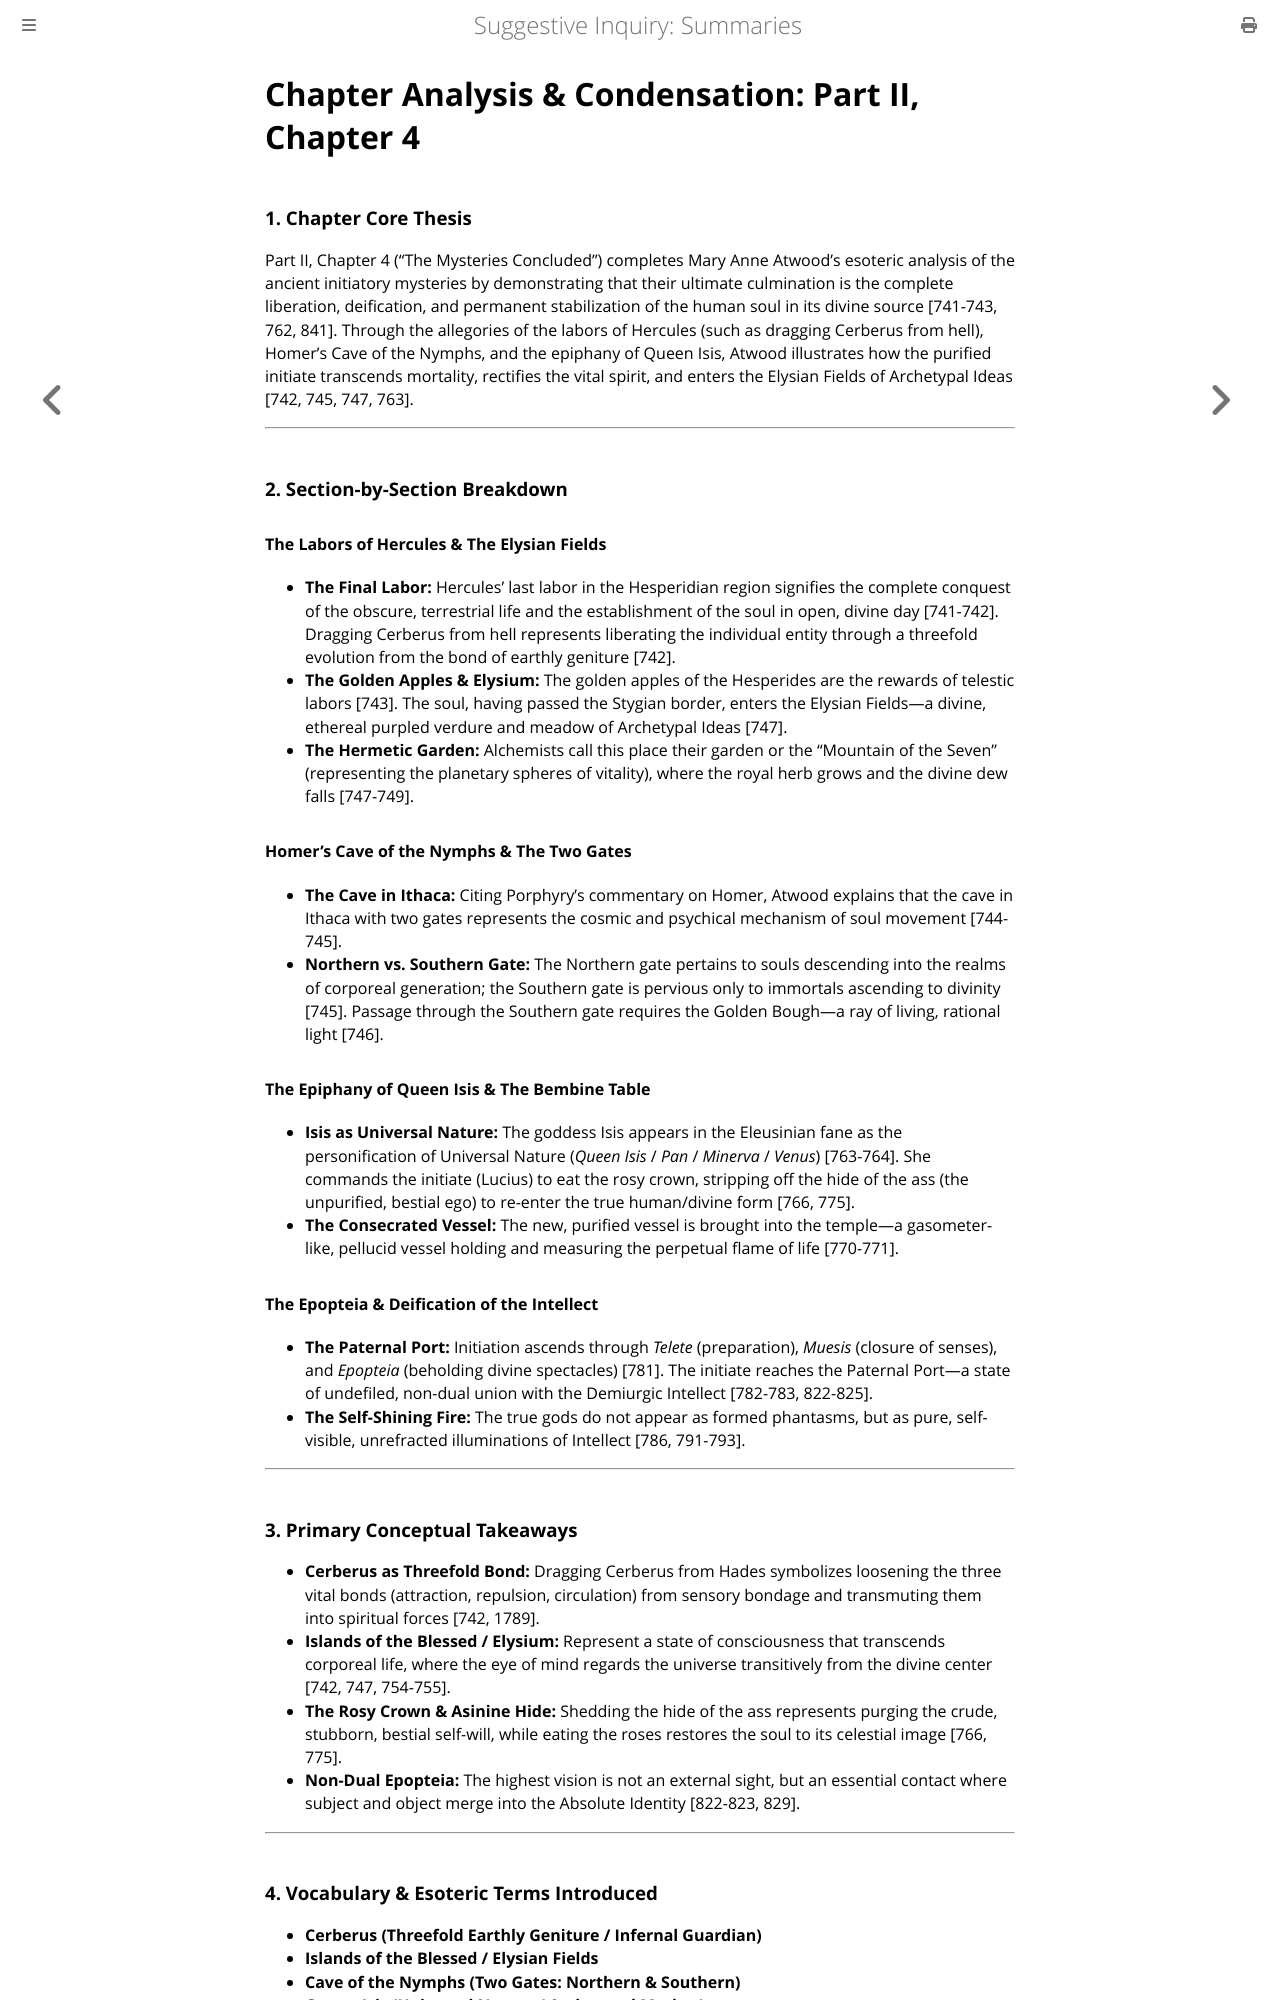

repository: elana-voss/suggestive-inquiry · page: 09_Extract_Part2_Chapter4_Summary.html · generator: mdbook

# Chapter Analysis & Condensation: Part II, Chapter 4

### 1. Chapter Core Thesis
Part II, Chapter 4 ("The Mysteries Concluded") completes Mary Anne Atwood's esoteric analysis of the ancient initiatory mysteries by demonstrating that their ultimate culmination is the complete liberation, deification, and permanent stabilization of the human soul in its divine source [741-743, 762, 841]. Through the allegories of the labors of Hercules (such as dragging Cerberus from hell), Homer's Cave of the Nymphs, and the epiphany of Queen Isis, Atwood illustrates how the purified initiate transcends mortality, rectifies the vital spirit, and enters the Elysian Fields of Archetypal Ideas [742, 745, 747, 763].

---

### 2. Section-by-Section Breakdown

#### The Labors of Hercules & The Elysian Fields
* **The Final Labor:** Hercules' last labor in the Hesperidian region signifies the complete conquest of the obscure, terrestrial life and the establishment of the soul in open, divine day [741-742]. Dragging Cerberus from hell represents liberating the individual entity through a threefold evolution from the bond of earthly geniture [742].
* **The Golden Apples & Elysium:** The golden apples of the Hesperides are the rewards of telestic labors [743]. The soul, having passed the Stygian border, enters the Elysian Fields—a divine, ethereal purpled verdure and meadow of Archetypal Ideas [747].
* **The Hermetic Garden:** Alchemists call this place their garden or the "Mountain of the Seven" (representing the planetary spheres of vitality), where the royal herb grows and the divine dew falls [747-749].

#### Homer's Cave of the Nymphs & The Two Gates
* **The Cave in Ithaca:** Citing Porphyry's commentary on Homer, Atwood explains that the cave in Ithaca with two gates represents the cosmic and psychical mechanism of soul movement [744-745].
* **Northern vs. Southern Gate:** The Northern gate pertains to souls descending into the realms of corporeal generation; the Southern gate is pervious only to immortals ascending to divinity [745]. Passage through the Southern gate requires the Golden Bough—a ray of living, rational light [746].

#### The Epiphany of Queen Isis & The Bembine Table
* **Isis as Universal Nature:** The goddess Isis appears in the Eleusinian fane as the personification of Universal Nature (*Queen Isis* / *Pan* / *Minerva* / *Venus*) [763-764]. She commands the initiate (Lucius) to eat the rosy crown, stripping off the hide of the ass (the unpurified, bestial ego) to re-enter the true human/divine form [766, 775].
* **The Consecrated Vessel:** The new, purified vessel is brought into the temple—a gasometer-like, pellucid vessel holding and measuring the perpetual flame of life [770-771].

#### The Epopteia & Deification of the Intellect
* **The Paternal Port:** Initiation ascends through *Telete* (preparation), *Muesis* (closure of senses), and *Epopteia* (beholding divine spectacles) [781]. The initiate reaches the Paternal Port—a state of undefiled, non-dual union with the Demiurgic Intellect [782-783, 822-825].
* **The Self-Shining Fire:** The true gods do not appear as formed phantasms, but as pure, self-visible, unrefracted illuminations of Intellect [786, 791-793].

---

### 3. Primary Conceptual Takeaways
* **Cerberus as Threefold Bond:** Dragging Cerberus from Hades symbolizes loosening the three vital bonds (attraction, repulsion, circulation) from sensory bondage and transmuting them into spiritual forces [742, 1789].
* **Islands of the Blessed / Elysium:** Represent a state of consciousness that transcends corporeal life, where the eye of mind regards the universe transitively from the divine center [742, 747, 754-755].
* **The Rosy Crown & Asinine Hide:** Shedding the hide of the ass represents purging the crude, stubborn, bestial self-will, while eating the roses restores the soul to its celestial image [766, 775].
* **Non-Dual Epopteia:** The highest vision is not an external sight, but an essential contact where subject and object merge into the Absolute Identity [822-823, 829].

---
